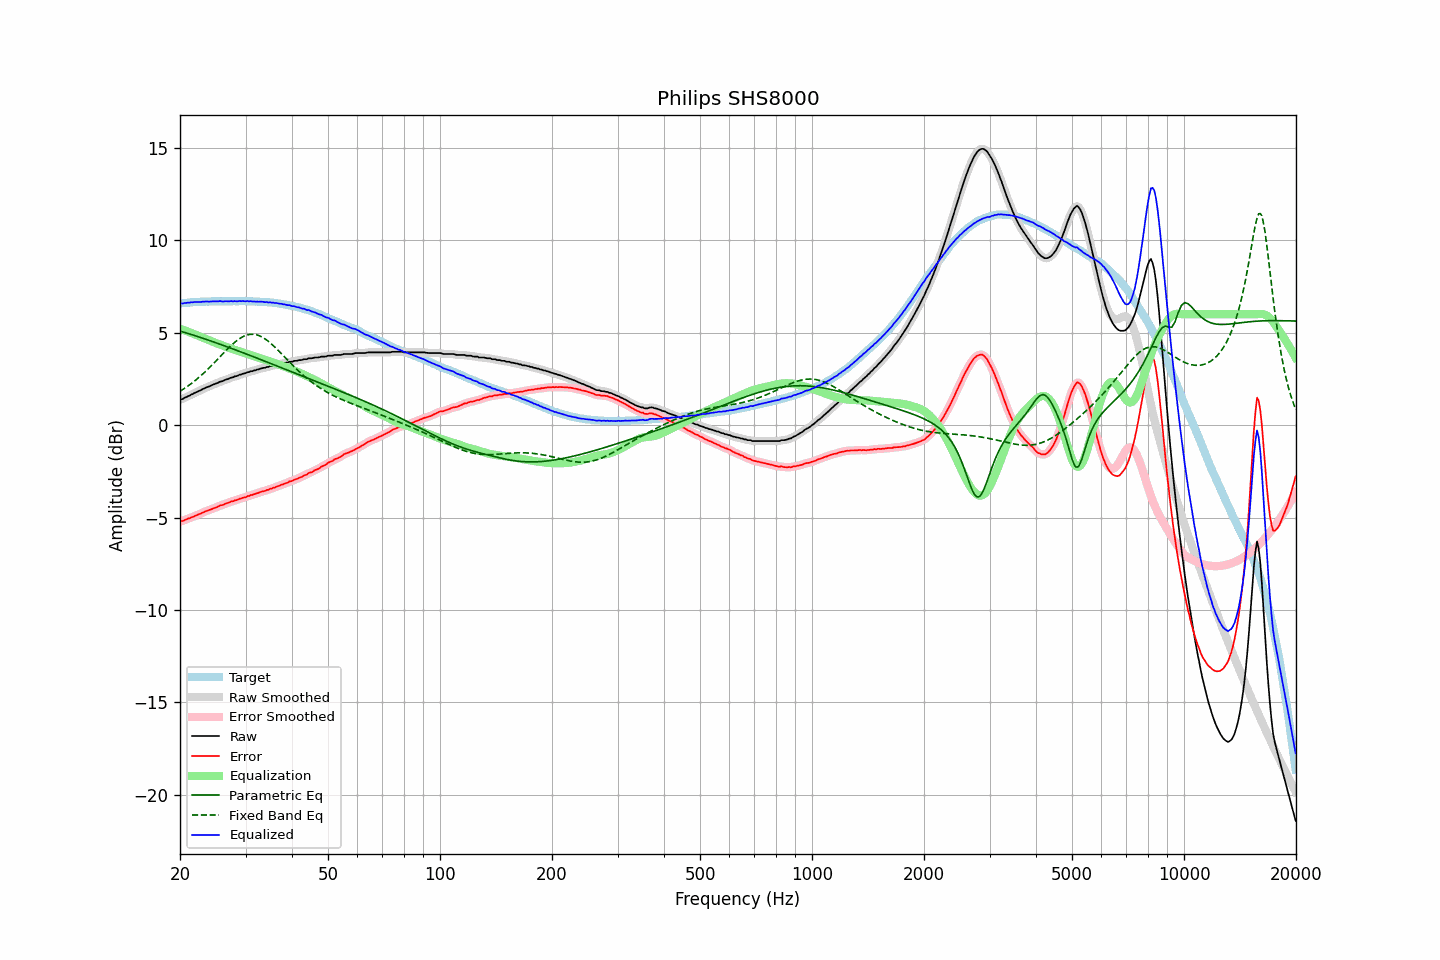

The data file committed next to this chart (first rows):
frequency, raw, error, smoothed, error_smoothed, equalization, parametric_eq, fixed_band_eq, equalized_raw, equalized_smoothed, target
20.00, 1.39, -5.19, 1.38, -5.20, 5.21, 5.09, 1.83, 6.60, 6.59, 6.59
20.20, 1.40, -5.19, 1.41, -5.18, 5.18, 5.07, 1.89, 6.58, 6.59, 6.59
20.40, 1.43, -5.17, 1.44, -5.16, 5.15, 5.04, 1.94, 6.58, 6.60, 6.60
20.61, 1.49, -5.12, 1.48, -5.13, 5.12, 5.01, 2.00, 6.61, 6.60, 6.61
20.81, 1.52, -5.09, 1.52, -5.09, 5.09, 4.99, 2.06, 6.61, 6.61, 6.61
21.02, 1.57, -5.05, 1.57, -5.06, 5.06, 4.96, 2.12, 6.63, 6.63, 6.62
21.23, 1.60, -5.03, 1.61, -5.03, 5.03, 4.93, 2.18, 6.63, 6.63, 6.63
21.44, 1.66, -4.99, 1.65, -4.99, 4.99, 4.91, 2.25, 6.65, 6.65, 6.65
21.66, 1.69, -4.96, 1.70, -4.96, 4.96, 4.88, 2.32, 6.65, 6.65, 6.65
21.87, 1.74, -4.92, 1.74, -4.92, 4.92, 4.85, 2.39, 6.66, 6.66, 6.66
22.09, 1.78, -4.88, 1.78, -4.88, 4.88, 4.82, 2.46, 6.66, 6.66, 6.66
22.31, 1.82, -4.85, 1.82, -4.85, 4.85, 4.79, 2.53, 6.67, 6.67, 6.67
22.54, 1.86, -4.81, 1.86, -4.81, 4.81, 4.77, 2.60, 6.67, 6.67, 6.67
22.76, 1.89, -4.79, 1.90, -4.78, 4.77, 4.74, 2.68, 6.66, 6.67, 6.68
22.99, 1.95, -4.73, 1.94, -4.73, 4.73, 4.71, 2.76, 6.68, 6.68, 6.68
23.22, 1.98, -4.70, 1.99, -4.69, 4.70, 4.68, 2.84, 6.68, 6.68, 6.68
23.45, 2.03, -4.65, 2.03, -4.66, 4.66, 4.65, 2.92, 6.69, 6.69, 6.69
23.69, 2.06, -4.62, 2.06, -4.62, 4.63, 4.62, 3.00, 6.69, 6.69, 6.69
23.92, 2.09, -4.59, 2.10, -4.59, 4.59, 4.59, 3.09, 6.68, 6.69, 6.68
24.16, 2.13, -4.56, 2.13, -4.56, 4.56, 4.56, 3.17, 6.69, 6.69, 6.69
24.40, 2.17, -4.53, 2.17, -4.53, 4.52, 4.53, 3.26, 6.70, 6.70, 6.70
24.65, 2.21, -4.49, 2.21, -4.50, 4.49, 4.50, 3.35, 6.70, 6.70, 6.70
24.89, 2.24, -4.46, 2.24, -4.46, 4.46, 4.47, 3.44, 6.70, 6.70, 6.70
25.14, 2.27, -4.43, 2.28, -4.42, 4.42, 4.44, 3.53, 6.70, 6.70, 6.70
25.39, 2.31, -4.39, 2.31, -4.38, 4.39, 4.41, 3.62, 6.70, 6.70, 6.70
25.65, 2.36, -4.34, 2.35, -4.35, 4.36, 4.38, 3.71, 6.72, 6.70, 6.70
25.91, 2.37, -4.33, 2.38, -4.32, 4.32, 4.35, 3.80, 6.69, 6.70, 6.70
26.16, 2.40, -4.30, 2.41, -4.29, 4.29, 4.31, 3.89, 6.69, 6.70, 6.71
26.43, 2.45, -4.25, 2.44, -4.26, 4.26, 4.28, 3.98, 6.71, 6.70, 6.70
26.69, 2.48, -4.22, 2.48, -4.23, 4.23, 4.25, 4.07, 6.71, 6.70, 6.70
26.96, 2.50, -4.20, 2.51, -4.19, 4.19, 4.22, 4.16, 6.70, 6.71, 6.70
27.23, 2.54, -4.16, 2.54, -4.16, 4.16, 4.19, 4.24, 6.70, 6.70, 6.70
27.50, 2.58, -4.12, 2.57, -4.13, 4.13, 4.15, 4.33, 6.71, 6.71, 6.70
27.77, 2.59, -4.12, 2.60, -4.10, 4.10, 4.12, 4.40, 6.70, 6.71, 6.71
28.05, 2.64, -4.07, 2.63, -4.08, 4.07, 4.09, 4.48, 6.72, 6.70, 6.71
28.33, 2.65, -4.05, 2.66, -4.05, 4.05, 4.06, 4.55, 6.70, 6.70, 6.71
28.62, 2.68, -4.02, 2.69, -4.02, 4.02, 4.02, 4.62, 6.70, 6.71, 6.70
28.90, 2.73, -3.98, 2.72, -3.99, 3.99, 3.99, 4.68, 6.72, 6.71, 6.71
29.19, 2.74, -3.97, 2.75, -3.96, 3.96, 3.96, 4.73, 6.70, 6.71, 6.71
29.48, 2.78, -3.93, 2.77, -3.94, 3.93, 3.93, 4.78, 6.72, 6.71, 6.71
29.78, 2.80, -3.91, 2.80, -3.91, 3.91, 3.89, 4.82, 6.71, 6.71, 6.71
30.08, 2.82, -3.89, 2.83, -3.88, 3.88, 3.86, 4.86, 6.70, 6.71, 6.71
30.38, 2.87, -3.83, 2.86, -3.85, 3.85, 3.83, 4.89, 6.72, 6.71, 6.70
30.68, 2.87, -3.83, 2.88, -3.82, 3.82, 3.79, 4.90, 6.69, 6.70, 6.70
30.99, 2.92, -3.78, 2.91, -3.79, 3.79, 3.76, 4.92, 6.71, 6.70, 6.70
31.30, 2.92, -3.78, 2.93, -3.77, 3.76, 3.73, 4.92, 6.69, 6.69, 6.70
31.61, 2.96, -3.73, 2.96, -3.74, 3.74, 3.69, 4.91, 6.70, 6.69, 6.69
31.93, 2.97, -3.71, 2.98, -3.71, 3.71, 3.66, 4.90, 6.68, 6.68, 6.68
32.24, 3.01, -3.68, 3.00, -3.68, 3.68, 3.62, 4.88, 6.69, 6.68, 6.69
32.57, 3.02, -3.66, 3.03, -3.65, 3.65, 3.59, 4.85, 6.67, 6.68, 6.68
32.89, 3.06, -3.61, 3.06, -3.62, 3.62, 3.56, 4.81, 6.69, 6.68, 6.67
33.22, 3.08, -3.59, 3.08, -3.60, 3.60, 3.52, 4.77, 6.68, 6.67, 6.67
33.55, 3.10, -3.57, 3.10, -3.57, 3.57, 3.49, 4.72, 6.67, 6.67, 6.67
33.89, 3.11, -3.56, 3.12, -3.55, 3.54, 3.45, 4.66, 6.65, 6.66, 6.67
34.23, 3.15, -3.50, 3.14, -3.51, 3.51, 3.42, 4.60, 6.66, 6.65, 6.65
34.57, 3.15, -3.50, 3.16, -3.49, 3.48, 3.39, 4.53, 6.64, 6.65, 6.65
34.92, 3.20, -3.44, 3.19, -3.45, 3.46, 3.35, 4.46, 6.66, 6.64, 6.64
35.27, 3.20, -3.44, 3.21, -3.43, 3.43, 3.32, 4.39, 6.63, 6.63, 6.64
35.62, 3.24, -3.38, 3.23, -3.39, 3.39, 3.28, 4.31, 6.63, 6.63, 6.62
35.97, 3.24, -3.38, 3.25, -3.36, 3.36, 3.25, 4.22, 6.60, 6.61, 6.62
... 635 more rows
